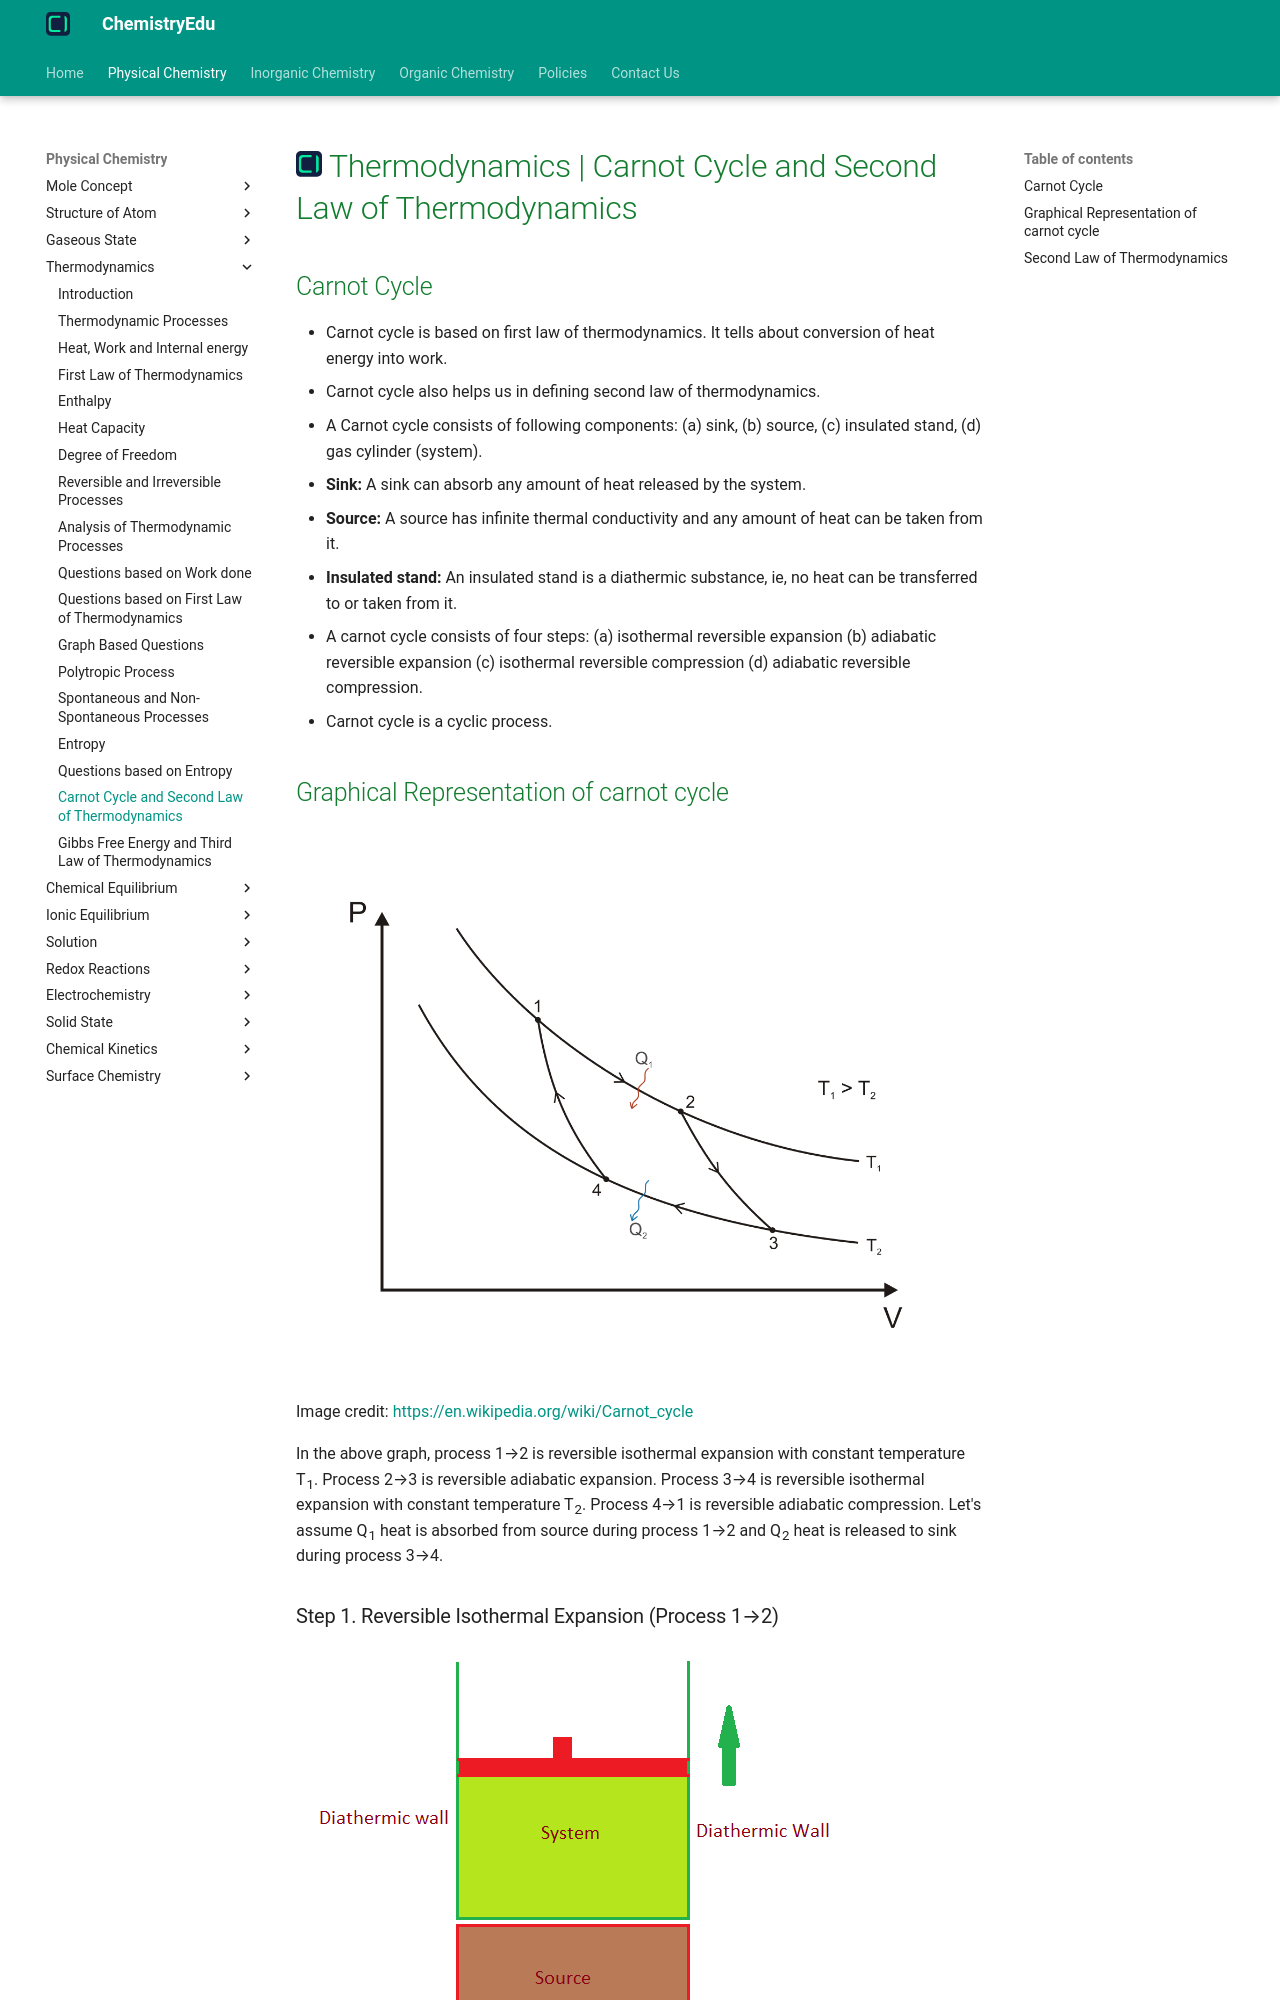

repository: KingChampion36/chemistryedu · page: physical-chemistry/thermodynamics/carnot-cycle-and-second-law-of-thermodynamics/index.html · generator: mkdocs

---
title: Thermodynamics | Carnot Cycle and Second Law of Thermodynamics
description: In this article, we will discuss carnot cycle and second law of thermodynamics. Carnot cycle is based on first law of thermodynamics but it helps in defining second law of thermodynamics.
---

# [![ChemistryEdu Logo](../../images/favicon.svg){ align=left, width=3.8% }](../../index.md)  Thermodynamics | Carnot Cycle and Second Law of Thermodynamics

## Carnot Cycle

* Carnot cycle is based on first law of thermodynamics. It tells about conversion of heat energy into work.
* Carnot cycle also helps us in defining second law of thermodynamics.
* A Carnot cycle consists of following components: (a) sink, (b) source, (c) insulated stand, (d) gas cylinder (system).
* **Sink:** A sink can absorb any amount of heat released by the system.
* **Source:** A source has infinite thermal conductivity and any amount of heat can be taken from it.
* **Insulated stand:**  An insulated stand is a diathermic substance, ie, no heat can be transferred to or taken from it.
* A carnot cycle consists of four steps: (a) isothermal reversible expansion (b) adiabatic reversible expansion (c) isothermal reversible compression (d) adiabatic reversible compression.
* Carnot cycle is a cyclic process.

## Graphical Representation of carnot cycle

![Carnot Cycle](images/carnot_cycle.png){ loading=lazy }

Image credit: [https://en.wikipedia.org/wiki/Carnot_cycle](https://en.wikipedia.org/wiki/Carnot_cycle){:target="_blank"}

In the above graph, process 1&rarr;2 is reversible isothermal expansion with constant temperature T<sub>1</sub>. Process 2&rarr;3 is reversible adiabatic expansion. Process 3&rarr;4 is reversible isothermal expansion with constant
temperature T<sub>2</sub>. Process 4&rarr;1 is reversible adiabatic compression. Let's assume Q<sub>1</sub> heat is absorbed from source during process 1&rarr;2 and Q<sub>2</sub> heat is released to sink during process 3&rarr;4.
